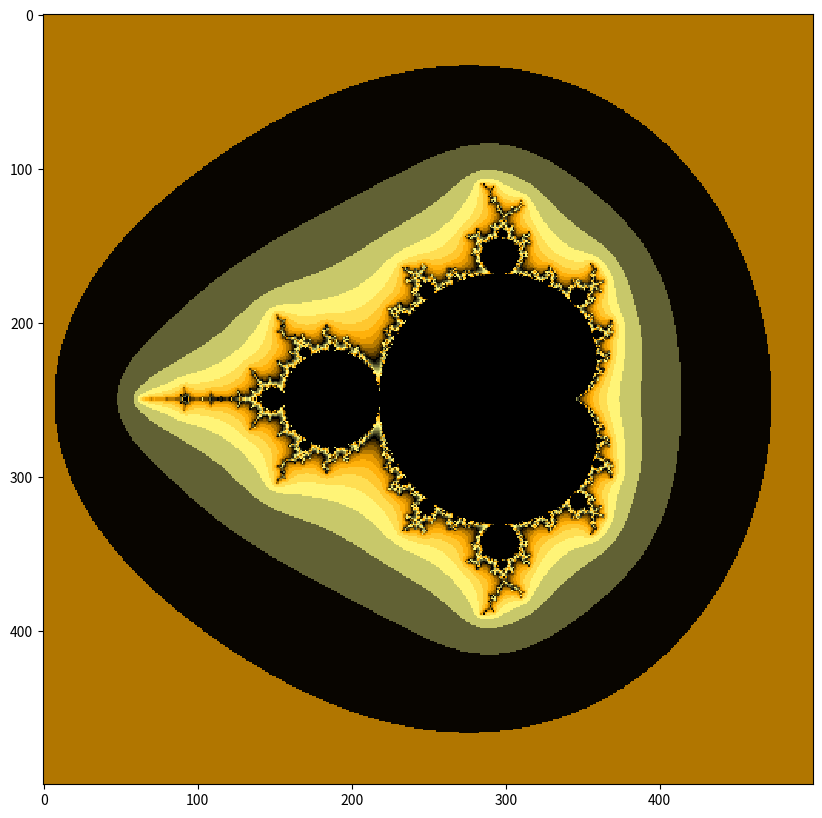

This chart was generated by the following Python code:
import numpy as np
import matplotlib.pyplot as plt
from matplotlib import animation, rc
from itertools import cycle
import matplotlib.colors as clr

colorpoints = [(1-(1-q)**4, c) for q, c in zip(np.linspace(0, 1, 20),
                                               cycle(['#ffff88', '#000000',
                                                      '#ffaa00',]))]
cmap = clr.LinearSegmentedColormap.from_list('mycmap',
                                             colorpoints, N=2048)

rc('animation', html='html5')

fig = plt.figure(figsize=(10, 10))
max_frames = 1
max_zoom = 10000
rmin, rmax, imin, imax = -2.5, 1.5, -2, 2

images = []


def mandelbrot(rmin, rmax, rpoints, imin, imax, ipoints,
               max_iterations=300, infinity_border=10):
    image = np.zeros((rpoints, ipoints))
    r, i = np.mgrid[rmin:rmax:(rpoints * 1j), imin:imax:(ipoints * 1j)]
    c = r + 1j * i
    z = np.zeros_like(c)
    for k in range(max_iterations):
        z = z ** 2 + c
        mask = (np.abs(z) > infinity_border) & (image == 0)
        image[mask] = k
        z[mask] = np.nan
    return -image.T


def init():
    return plt.gca()


def animate(i):
    if i > max_frames // 2:
        plt.imshow(images[max_frames // 2 - i], cmap='flag')
        print(i)
        return

    r_center, i_center = -0.793191078177363, 0.26093721735804
    zoom = (i / max_frames * 2) ** 3 * max_zoom + 1
    scalefactor = 1 / zoom
    rmin_ = (rmin - r_center) * scalefactor + r_center
    imin_ = (imin - i_center) * scalefactor + i_center
    rmax_ = (rmax - r_center) * scalefactor + r_center
    imax_ = (imax - i_center) * scalefactor + i_center
    image = mandelbrot(rmin_, rmax_, 500, imin_, imax_, 500)
    plt.imshow(image, cmap=cmap, interpolation='none')
    images.append(image)
    print("Frame {} created".format(i))
    return plt.gca()


anim = animation.FuncAnimation(fig, animate, init_func=init, frames=max_frames, interval=150)
anim.save('test2.gif', writer='imagemagick')
